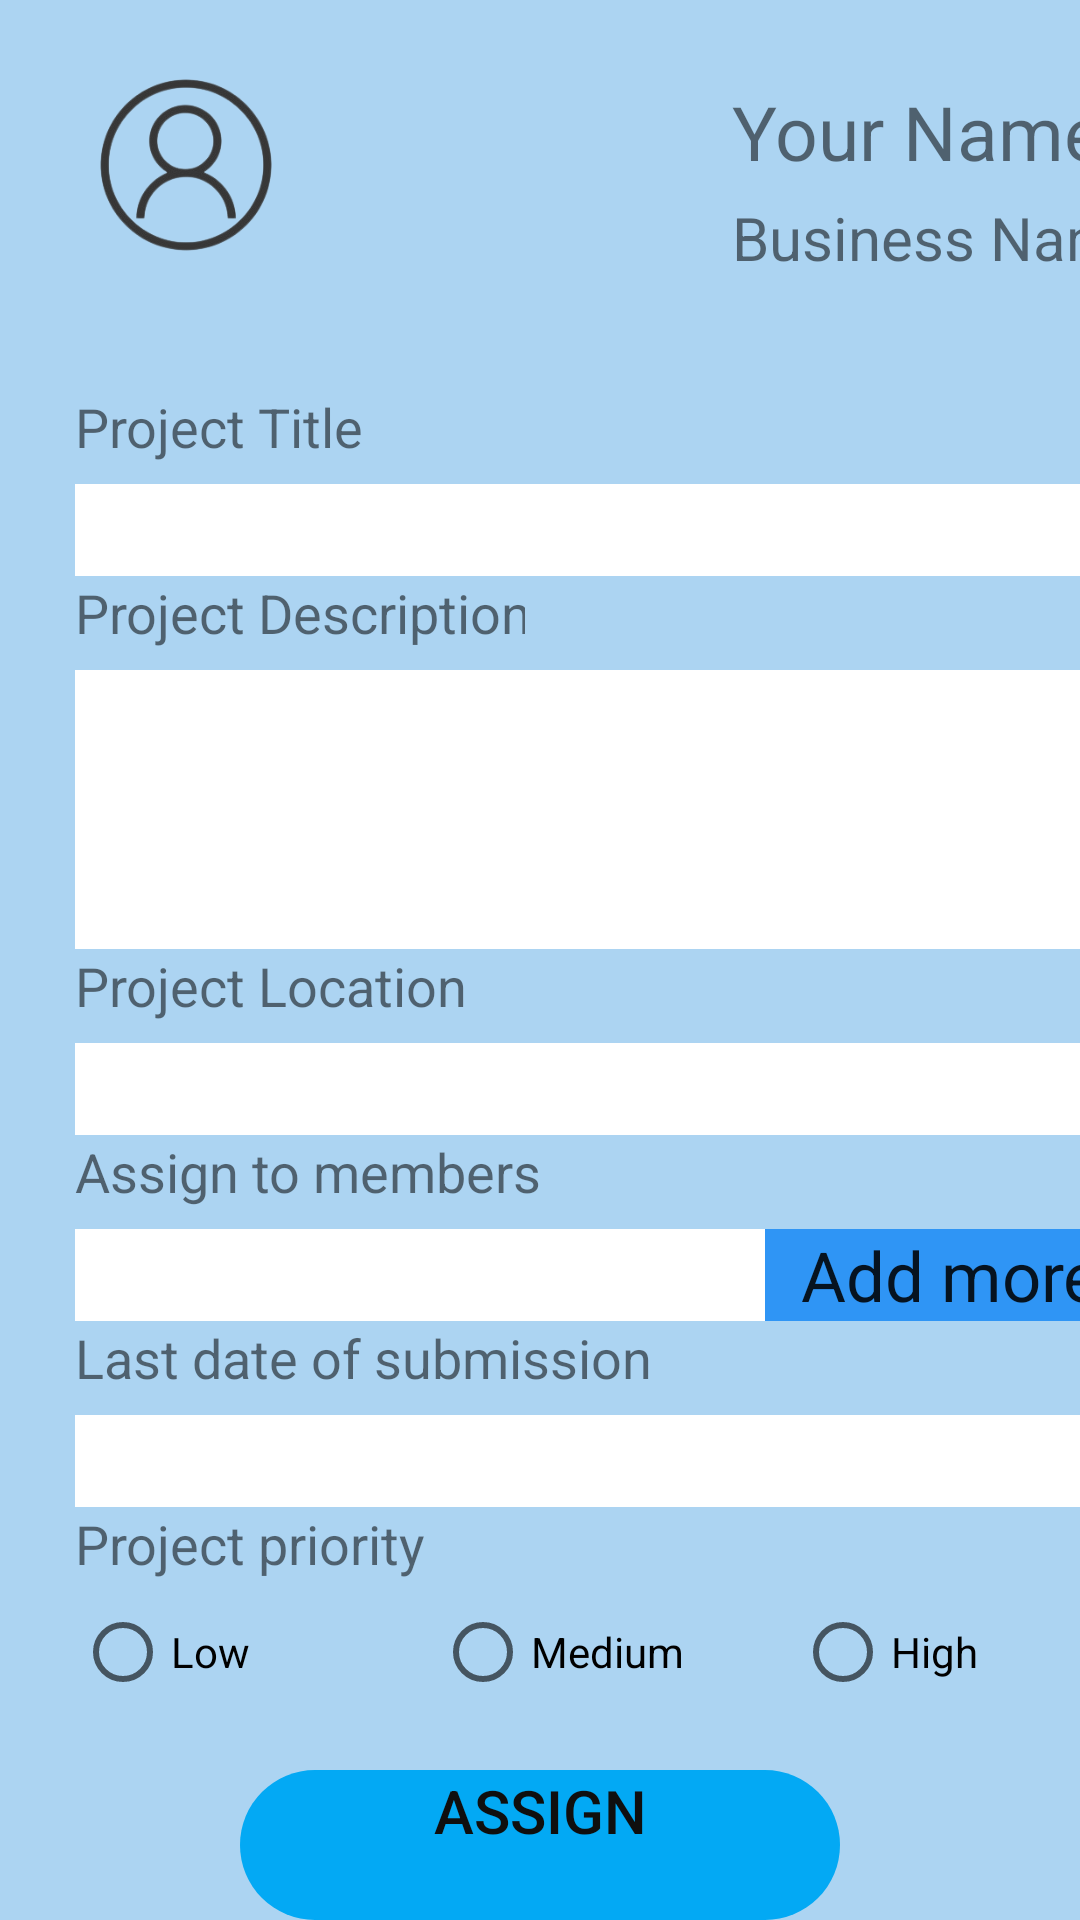

Reconstruct the res/layout file that produces this screen, plus the resources it refers to.
<!-- AndroidManifest.xml: application theme Theme.Virtual_work_station -->
<!-- res/layout/create_project.xml -->
<?xml version="1.0" encoding="utf-8"?>

<LinearLayout xmlns:android="http://schemas.android.com/apk/res/android"
    xmlns:app="http://schemas.android.com/apk/res-auto"
    android:layout_width="match_parent"
    android:layout_height="match_parent"
    android:layout_gravity="fill_horizontal"
    android:orientation="vertical"
    android:background="@color/blue_light">

<LinearLayout
    android:layout_width="wrap_content"
    android:layout_height="wrap_content"
    android:orientation="horizontal">

    <LinearLayout
        android:layout_width="124dp"
        android:layout_height="120dp"
        android:orientation="vertical">


        <LinearLayout
            android:layout_width="70dp"
            android:layout_height="70dp"
            android:layout_marginLeft="27dp"
            android:layout_marginTop="20dp"
            android:orientation="horizontal">

            <TextView
                android:layout_width="70dp"
                android:layout_height="70dp"
                android:background="@drawable/profile"
                android:selectAllOnFocus="true"></TextView>
        </LinearLayout>


    </LinearLayout>

    <LinearLayout
        android:layout_width="286dp"
        android:layout_height="120dp"
        android:orientation="vertical">

        <LinearLayout
            android:layout_width="150dp"
            android:layout_height="wrap_content"
            android:layout_marginLeft="120dp"
            android:layout_marginTop="27dp"
            android:orientation="horizontal">

            <TextView
                android:id="@+id/y_name"
                android:layout_width="150dp"
                android:layout_height="wrap_content"
                android:text="Your Name"
                android:textSize="25dp">

            </TextView>

        </LinearLayout>

        <LinearLayout
            android:layout_width="wrap_content"
            android:layout_height="wrap_content"
            android:layout_marginLeft="120dp"
            android:layout_marginTop="5dp"

            android:orientation="horizontal">

            <TextView
                android:id="@+id/b_name"
                android:layout_width="wrap_content"
                android:layout_height="wrap_content"
                android:text="Business Name"
                android:textSize="20dp">

            </TextView>

        </LinearLayout>

    </LinearLayout>

    </LinearLayout>

    <LinearLayout
        android:layout_width="410dp"
        android:layout_height="450dp"
        android:layout_marginTop="10dp"
        android:orientation="vertical">

        <LinearLayout
            android:layout_width="150dp"
            android:layout_height="wrap_content"
            android:layout_marginLeft="25dp">
            <TextView
                android:layout_width="150dp"
                android:layout_height="wrap_content"
                android:text="Project Title"
                android:textSize="18dp">

            </TextView>

        </LinearLayout>
        <LinearLayout
            android:layout_width="360dp"
            android:layout_height="wrap_content"
            android:layout_marginLeft="25dp">
            <EditText
                android:id="@+id/prtitle"
                android:layout_width="360dp"
                android:layout_height="wrap_content"
                android:textSize="23dp"
                android:layout_marginTop="7dp"
                android:background="@color/white">

            </EditText>

        </LinearLayout>

        <LinearLayout
            android:layout_width="150dp"
            android:layout_height="wrap_content"
            android:layout_marginLeft="25dp">
            <TextView
                android:layout_width="170dp"
                android:layout_height="wrap_content"
                android:text="Project Description"
                android:textSize="18dp">

            </TextView>

        </LinearLayout>
        <LinearLayout
            android:layout_width="360dp"
            android:layout_height="100dp"
            android:layout_marginLeft="25dp">
            <EditText
                android:id="@+id/prdescription"
                android:layout_width="360dp"
                android:layout_height="100dp"
                android:textSize="23dp"
                android:layout_marginTop="7dp"
                android:background="@color/white">

            </EditText>

        </LinearLayout>

        <LinearLayout
            android:layout_width="150dp"
            android:layout_height="wrap_content"
            android:layout_marginLeft="25dp">
            <TextView
                android:layout_width="150dp"
                android:layout_height="wrap_content"
                android:text="Project Location"
                android:textSize="18dp">

            </TextView>

        </LinearLayout>
        <LinearLayout
            android:layout_width="360dp"
            android:layout_height="wrap_content"
            android:layout_marginLeft="25dp">
            <EditText
                android:id="@+id/prlocation"
                android:layout_width="360dp"
                android:layout_height="wrap_content"
                android:textSize="23dp"
                android:layout_marginTop="7dp"
                android:background="@color/white">

            </EditText>

        </LinearLayout>

        <LinearLayout
            android:layout_width="160dp"
            android:layout_height="wrap_content"
            android:layout_marginLeft="25dp">
            <TextView
                android:layout_width="160dp"
                android:layout_height="wrap_content"
                android:text="Assign to members"
                android:textSize="18dp">

            </TextView>

        </LinearLayout>
        <LinearLayout
            android:layout_width="360dp"
            android:layout_height="wrap_content"
            android:layout_marginLeft="25dp">
            <EditText
                android:id="@+id/prmember"
                android:layout_width="230dp"
                android:layout_height="wrap_content"
                android:textSize="23dp"
                android:layout_marginTop="7dp"
                android:background="@color/white">

            </EditText>
            <EditText
                android:layout_width="130dp"
                android:layout_height="wrap_content"
                android:textSize="23dp"
                android:layout_marginTop="7dp"
                android:background="@color/blue"
                android:text="Add more"
                android:paddingLeft="12dp"
                >

            </EditText>

        </LinearLayout>

        <LinearLayout
            android:layout_width="200dp"
            android:layout_height="wrap_content"
            android:layout_marginLeft="25dp">
            <TextView
                android:layout_width="200dp"
                android:layout_height="wrap_content"
                android:text="Last date of submission"
                android:textSize="18dp">

            </TextView>

        </LinearLayout>
        <LinearLayout
            android:layout_width="360dp"
            android:layout_height="wrap_content"
            android:layout_marginLeft="25dp">
            <EditText
                android:id="@+id/prdate"
                android:layout_width="360dp"
                android:layout_height="wrap_content"
                android:textSize="23dp"
                android:layout_marginTop="7dp"
                android:background="@color/white">

            </EditText>

        </LinearLayout>

        <LinearLayout
            android:layout_width="150dp"
            android:layout_height="wrap_content"
            android:layout_marginLeft="25dp">
            <TextView
                android:layout_width="150dp"
                android:layout_height="wrap_content"
                android:text="Project priority"
                android:textSize="18dp">

            </TextView>

        </LinearLayout>
        <LinearLayout
            android:layout_width="360dp"
            android:layout_height="wrap_content"
            android:layout_marginLeft="25dp">
            <RadioGroup
                android:id="@+id/RGT"
                android:layout_width="360dp"
                android:layout_height="wrap_content"
                android:orientation="horizontal"
                android:outlineAmbientShadowColor="@color/black"
                >

                <RadioButton
                    android:id="@+id/pradio_low"
                    android:layout_width="120dp"
                    android:layout_height="wrap_content"
                    android:text="Low" />

                <RadioButton
                    android:id="@+id/pradio_medium"
                    android:layout_width="120dp"
                    android:layout_height="wrap_content"
                    android:text="Medium" />
                <RadioButton
                    android:id="@+id/prradio_high"
                    android:layout_width="120dp"
                    android:layout_height="wrap_content"
                    android:text="High" />
            </RadioGroup>

        </LinearLayout>

    </LinearLayout>

    <LinearLayout

        android:layout_height="50dp"
        android:layout_gravity="center_horizontal"
        android:orientation="horizontal"
        android:layout_width="200dp"
        android:layout_marginTop="10dp">

        <Button
            android:id="@+id/assignbtn"
            android:layout_width="20dp"
            android:layout_height="50dp"
            android:layout_weight="1"
            android:background="@drawable/rounded_button"
            android:gravity="center_horizontal"
            android:text="Assign"
            android:textColor="#0f0f0f"
            android:textSize="20dp"
            app:backgroundTint="#03A9F4"></Button>

    </LinearLayout>

</LinearLayout>
<!-- resources referenced by this layout -->
<resources>
  <color name="black">#FF000000</color>
  <color name="blue">#2f95f5</color>
  <color name="blue_light">#acd4f2</color>
  <color name="white">#FFFFFFFF</color>
  <!-- drawable profile: png bitmap (drawable, 26898 bytes) -->
  <!-- drawable rounded_button (drawable) -->
  <?xml version="1.0" encoding="utf-8"?>
  
  <selector xmlns:android="http://schemas.android.com/apk/res/android">
      <item>
          <shape xmlns:android="http://schemas.android.com/apk/res/android" android:shape="rectangle">
  
  
  
  
              <corners android:radius="40dp" />
          </shape>
      </item>
  </selector>
  <style name="Theme.Virtual_work_station" parent="Theme.MaterialComponents.DayNight.DarkActionBar">
          
          <item name="colorPrimary">@color/purple_500</item>
          <item name="colorPrimaryVariant">@color/purple_700</item>
          <item name="colorOnPrimary">@color/white</item>
          
          <item name="colorSecondary">@color/teal_200</item>
          <item name="colorSecondaryVariant">@color/teal_700</item>
          <item name="colorOnSecondary">@color/black</item>
          
          <item name="android:statusBarColor" tools:targetApi="l">?attr/colorPrimaryVariant</item>
          
      </style>
  <color name="purple_500">#FF6200EE</color>
  <color name="purple_700">#FF3700B3</color>
  <color name="teal_200">#FF03DAC5</color>
  <color name="teal_700">#FF018786</color>
</resources>
